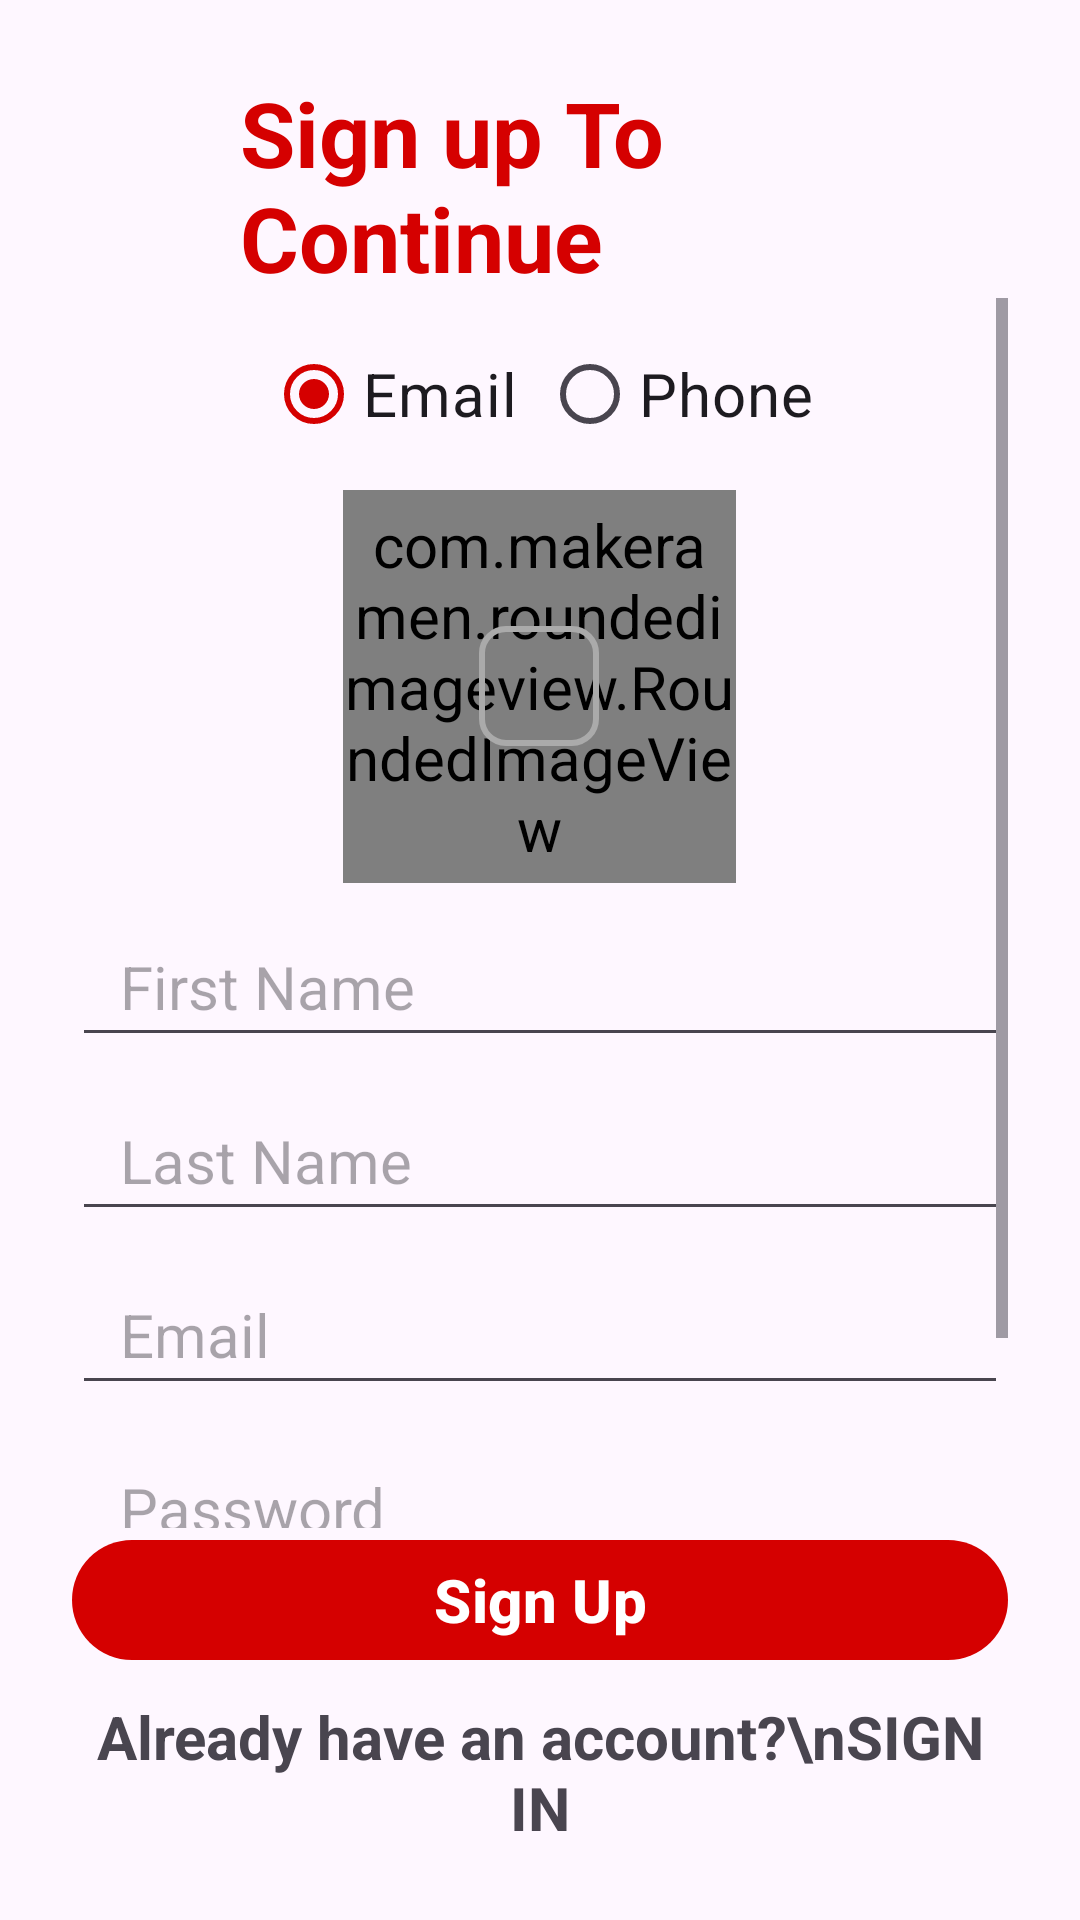

Android layout source for this screen:
<!-- AndroidManifest.xml: application theme Theme.ChatAndroidApp -->
<!-- res/layout/activity_sign_up.xml -->
<?xml version="1.0" encoding="utf-8"?>
<androidx.constraintlayout.widget.ConstraintLayout
    xmlns:android="http://schemas.android.com/apk/res/android"
    xmlns:app="http://schemas.android.com/apk/res-auto"
    xmlns:tools="http://schemas.android.com/tools"
    android:layout_width="match_parent"
    android:layout_height="match_parent"
    android:padding="24dp"
    tools:context=".activities.SignUpActivity">

    
    <LinearLayout
        android:id="@+id/headerLayout"
        android:layout_width="0dp"
        android:layout_height="wrap_content"
        android:gravity="center_vertical"
        android:orientation="horizontal"
        app:layout_constraintEnd_toEndOf="parent"
        app:layout_constraintStart_toStartOf="parent"
        app:layout_constraintTop_toTopOf="parent">

        <ImageView
            android:id="@+id/buttonBack"
            android:layout_width="40dp"
            android:layout_height="40dp"
            android:src="@drawable/ic_arrow_left"
            app:tint="@color/primary" />

        <TextView
            android:layout_width="wrap_content"
            android:layout_height="wrap_content"
            android:layout_marginStart="16dp"
            android:text="Sign up To Continue"
            android:textColor="@color/primary"
            android:textSize="30sp"
            android:textStyle="bold" />
    </LinearLayout>

    
    <ScrollView
        android:id="@+id/scrollView"
        android:layout_width="0dp"
        android:layout_height="0dp"
        app:layout_constraintBottom_toTopOf="@id/layoutFooter"
        app:layout_constraintEnd_toEndOf="parent"
        app:layout_constraintStart_toStartOf="parent"
        app:layout_constraintTop_toBottomOf="@id/headerLayout">

        <LinearLayout
            android:layout_width="match_parent"
            android:layout_height="wrap_content"
            android:gravity="center_horizontal"
            android:orientation="vertical">

            
            <RadioGroup
                android:id="@+id/radioGroupSignInMethod"
                android:layout_width="wrap_content"
                android:layout_height="wrap_content"
                android:layout_marginTop="8dp"
                android:orientation="horizontal">

                <RadioButton
                    android:id="@+id/radioSignInWithEmail"
                    android:layout_width="wrap_content"
                    android:layout_height="wrap_content"
                    android:checked="true"
                    android:text="Email" />

                <RadioButton
                    android:id="@+id/radioSignInWithPhone"
                    android:layout_width="wrap_content"
                    android:layout_height="wrap_content"
                    android:layout_marginStart="8dp"
                    android:text="Phone" />
            </RadioGroup>

            
            <FrameLayout
                android:id="@+id/layoutImage"
                android:layout_width="131dp"
                android:layout_height="131dp"
                android:layout_marginVertical="8dp">

                <com.makeramen.roundedimageview.RoundedImageView
                    android:id="@+id/imageProfile"
                    android:layout_width="match_parent"
                    android:layout_height="match_parent"
                    android:background="@drawable/bg_circle"
                    android:scaleType="centerCrop"
                    app:riv_oval="true" />

                <ImageView
                    android:id="@+id/textUploadImage"
                    android:layout_width="40sp"
                    android:layout_height="40sp"
                    android:layout_gravity="center"
                    android:src="@drawable/ic_upload"
                    android:background="@drawable/bg_rectangle_round"
                    android:padding="2dp"
                    app:tint="@color/primary" />
            </FrameLayout>

            
            <EditText
                android:id="@+id/inputFirstName"
                android:layout_width="match_parent"
                android:layout_height="50dp"
                android:hint="First Name"
                android:paddingHorizontal="16dp" />

            <EditText
                android:id="@+id/inputLastName"
                android:layout_width="match_parent"
                android:layout_height="50dp"
                android:layout_marginTop="8dp"
                android:hint="Last Name"
                android:paddingHorizontal="16dp" />

            
            <LinearLayout
                android:id="@+id/layoutSignUpPhone"
                android:layout_width="match_parent"
                android:layout_height="wrap_content"
                android:layout_marginTop="8dp"
                android:orientation="horizontal"
                android:visibility="gone">

                <com.hbb20.CountryCodePicker
                    android:id="@+id/countryCodePicker"
                    android:layout_width="wrap_content"
                    android:layout_height="wrap_content" />

                <EditText
                    android:id="@+id/inputPhoneNumber"
                    android:layout_width="0dp"
                    android:layout_height="50dp"
                    android:layout_marginStart="8dp"
                    android:layout_weight="1"
                    android:hint="Phone Number"
                    android:paddingHorizontal="16dp" />
            </LinearLayout>

            
            <LinearLayout
                android:id="@+id/layoutSignUpEmail"
                android:layout_width="match_parent"
                android:layout_height="wrap_content"
                android:orientation="vertical">

                <EditText
                    android:id="@+id/inputEmail"
                    android:layout_width="match_parent"
                    android:layout_height="50dp"
                    android:layout_marginTop="8dp"
                    android:hint="Email"
                    android:paddingHorizontal="16dp" />

                <EditText
                    android:id="@+id/inputPassword"
                    android:layout_width="match_parent"
                    android:layout_height="50dp"
                    android:layout_marginTop="8dp"
                    android:hint="Password"
                    android:inputType="textPassword"
                    android:paddingHorizontal="16dp" />

                <EditText
                    android:id="@+id/inputConfirmPassword"
                    android:layout_width="match_parent"
                    android:layout_height="50dp"
                    android:layout_marginTop="8dp"
                    android:hint="Confirm Password"
                    android:inputType="textPassword"
                    android:paddingHorizontal="16dp" />
            </LinearLayout>
        </LinearLayout>
    </ScrollView>

    
    <FrameLayout
        android:id="@+id/layoutProgress"
        android:layout_width="match_parent"
        android:layout_height="wrap_content"
        android:animateLayoutChanges="true"
        android:visibility="gone"
        app:layout_constraintBottom_toBottomOf="parent"
        app:layout_constraintTop_toBottomOf="@id/headerLayout">

        <ProgressBar
            android:id="@+id/progressBar"
            android:layout_width="60dp"
            android:layout_height="60dp"
            android:layout_gravity="center" />

        <TextView
            android:id="@+id/text_progress_message"
            android:layout_width="match_parent"
            android:layout_height="wrap_content"
            android:layout_gravity="center"
            android:gravity="center"
            android:text="Processing..." />
    </FrameLayout>

    
    <LinearLayout
        android:id="@+id/layoutFooter"
        android:layout_width="match_parent"
        android:layout_height="wrap_content"
        android:gravity="center_horizontal"
        android:orientation="vertical"
        app:layout_constraintBottom_toBottomOf="parent">

        <com.google.android.material.button.MaterialButton
            android:id="@+id/buttonSignUp"
            android:layout_width="match_parent"
            android:layout_height="wrap_content"
            android:text="Sign Up"
            android:textStyle="bold" />

        <TextView
            android:id="@+id/textSignIn"
            android:layout_width="wrap_content"
            android:layout_height="wrap_content"
            android:layout_marginTop="8dp"
            android:clickable="true"
            android:focusable="true"
            android:gravity="center"
            android:text="Already have an account?\nSIGN IN"
            android:textStyle="bold" />
    </LinearLayout>
</androidx.constraintlayout.widget.ConstraintLayout>
<!-- resources referenced by this layout -->
<resources>
  <color name="primary">#D50000</color>
  <!-- drawable bg_circle (drawable) -->
  <?xml version="1.0" encoding="utf-8"?>
  <shape xmlns:android="http://schemas.android.com/apk/res/android" android:shape="oval">
      
      <solid android:color="@color/white" />
      
      <stroke android:width="2dp" android:color="@color/lighter_gray" />
  </shape>
  <!-- drawable bg_rectangle_round (drawable) -->
  <?xml version="1.0" encoding="utf-8"?>
  <shape xmlns:android="http://schemas.android.com/apk/res/android"
      android:shape="rectangle">
      <corners android:radius="8dp" />
      <stroke android:width="2dp" android:color="@color/lighter_gray" />
  </shape>
  <style name="Theme.ChatAndroidApp" parent="Base.Theme.ChatAndroidApp" />
  <color name="white">#FFFFFFFF</color>
  <color name="lighter_gray">#FFAAAAAA</color>
  <style name="Base.Theme.ChatAndroidApp" parent="Theme.Material3.DayNight.NoActionBar">
          <item name="android:textSize">20sp</item>
  
          
          <item name="colorPrimary">@color/primary</item>
          <item name="colorOnPrimary">@color/white</item>
          <item name="colorPrimaryContainer">@color/lighter_gray</item>
          <item name="colorOnPrimaryContainer">@color/black</item>
  
          
          <item name="colorSecondary">@color/secondary</item>
          <item name="colorOnSecondary">@color/white</item>
          <item name="colorSecondaryContainer">@color/gray</item>
          <item name="colorOnSecondaryContainer">@color/black</item>
  
          
          <item name="colorTertiary">@color/success</item>
          <item name="colorOnTertiary">@color/white</item>
          <item name="colorTertiaryContainer">@color/lighter_gray</item>
          <item name="colorOnTertiaryContainer">@color/black</item>
  
          
          
          <item name="colorOnBackground">@color/black</item>
          <item name="colorSurface">@color/lighter_gray</item>
          <item name="colorOnSurface">@color/black</item>
  
          
          <item name="colorError">@color/error</item>
          <item name="colorOnError">@color/white</item>
          <item name="colorErrorContainer">@color/warning</item>
          <item name="colorOnErrorContainer">@color/black</item>
      </style>
  <color name="black">#000000</color>
  <color name="secondary">#760000</color>
  <color name="gray">#FF555555</color>
  <color name="success">#64DD17</color>
  <color name="error">#D50000</color>
  <color name="warning">#FFD600</color>
</resources>
